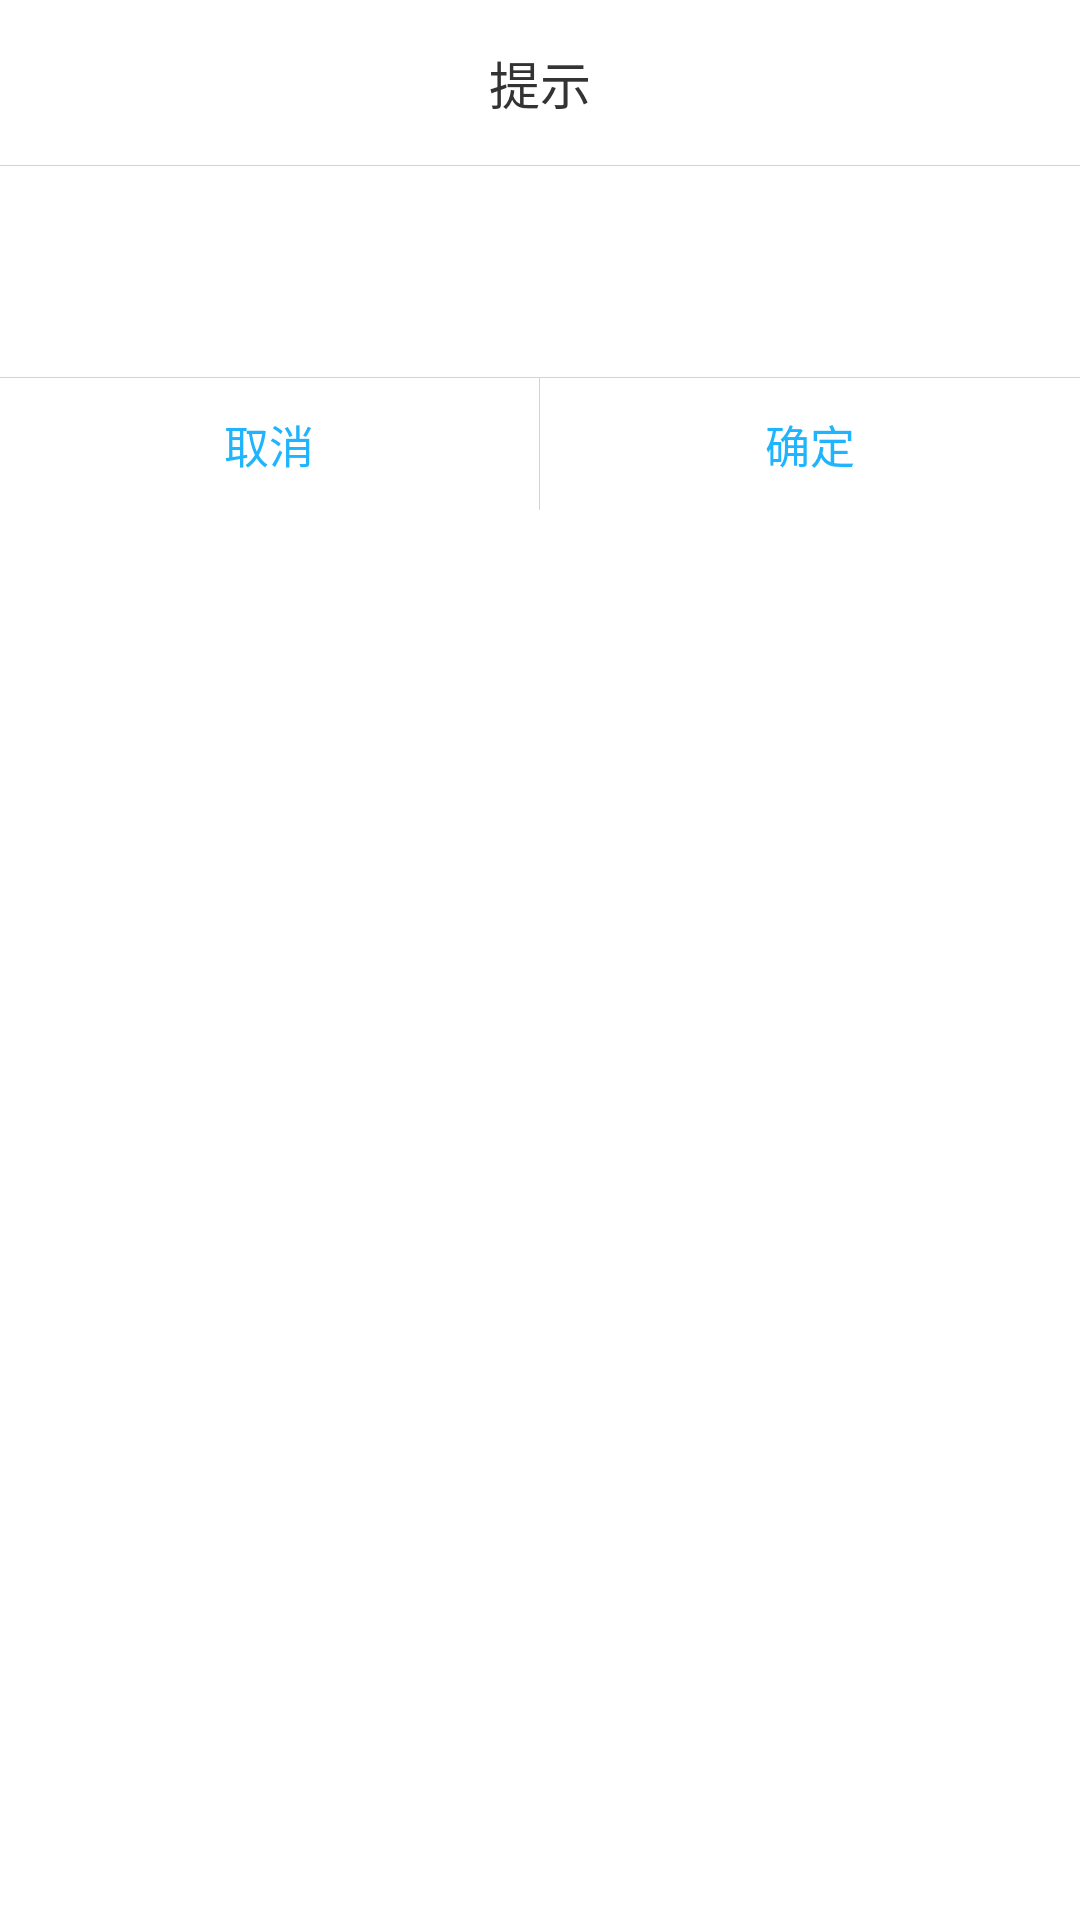

The Android layout XML behind this screen, and the referenced resources:
<!-- AndroidManifest.xml: fallback theme Theme.MaterialComponents.DayNight.NoActionBar -->
<!-- res/layout/if_do_dialog.xml -->
<?xml version="1.0" encoding="utf-8"?>
<RelativeLayout xmlns:android="http://schemas.android.com/apk/res/android"
    android:layout_width="wrap_content"
    android:layout_height="wrap_content"
    android:background="@android:color/white">

    <TextView
        android:id="@+id/textView_do_title"
        android:layout_width="wrap_content"
        android:layout_height="wrap_content"
        android:layout_centerHorizontal="true"
        android:layout_marginBottom="15dp"
        android:layout_marginTop="15dp"
        android:text="提示"
        android:textColor="@color/text_bg_black"
        android:textSize="@dimen/content_textsize_l" />

    <View
        android:id="@+id/dialog_generic_view_titleline"
        android:layout_width="fill_parent"
        android:layout_height="1px"
        android:layout_below="@+id/textView_do_title"
        android:background="@color/lightgray" />

    <TextView
        android:id="@+id/textView_do_info"
        android:layout_width="match_parent"
        android:layout_height="wrap_content"
        android:layout_below="@+id/dialog_generic_view_titleline"
        android:layout_centerHorizontal="true"
        android:gravity="center"
        android:paddingBottom="25dp"
        android:paddingTop="25dp"
        android:text=""
        android:textColor="@color/text_color"
        android:textSize="@dimen/content_textsize_m" />

    <View
        android:id="@+id/dialog_generic_view_infoline"
        android:layout_width="fill_parent"
        android:layout_height="1px"
        android:layout_below="@+id/textView_do_info"
        android:background="@color/lightgray" />

    <LinearLayout
        android:layout_width="match_parent"
        android:layout_height="wrap_content"
        android:layout_below="@+id/dialog_generic_view_infoline"
        android:layout_centerHorizontal="true"
        android:gravity="center"
        android:orientation="horizontal">

        <TextView
            android:id="@+id/input_ifdo_cancel"
            style="@style/dialog_button_style1"
            android:layout_width="0dp"
            android:layout_height="wrap_content"
            android:layout_weight="1"
            android:text="@string/cancel" />

        <View
            android:layout_width="1px"
            android:layout_height="match_parent"
            android:background="@color/lightgray" />

        <TextView
            android:id="@+id/input_ifdo_confirm"
            style="@style/dialog_button_style1"
            android:layout_width="0dp"
            android:layout_height="wrap_content"
            android:layout_weight="1"
            android:text="@string/confirm" />

    </LinearLayout>

</RelativeLayout>
<!-- resources referenced by this layout -->
<resources>
  <color name="lightgray">#D3D3D3</color>
  <color name="text_bg_black">#333333</color>
  <color name="text_color">#ff434343</color>
  <dimen name="content_textsize_l">17sp</dimen>
  <dimen name="content_textsize_m">15sp</dimen>
  <string name="cancel">取消</string>
  <string name="confirm">确定</string>
  <style name="dialog_button_style1">
          <item name="android:paddingTop">11dp</item>
          <item name="android:paddingBottom">11dp</item>
          <item name="android:gravity">center</item>
          <item name="android:textSize">@dimen/content_textsize_m</item>
          <item name="android:textColor">@color/theme_color1</item>
          <item name="android:background">@drawable/list_selector_bg</item>
      </style>
  <color name="theme_color1">#20B4FE</color>
  <!-- drawable list_selector_bg (drawable) -->
  <?xml version="1.0" encoding="utf-8"?>
  <selector xmlns:android="http://schemas.android.com/apk/res/android">
  
      <item android:drawable="@color/lightgray" android:state_selected="true"/>
      <item android:drawable="@color/lightgray" android:state_pressed="true"/>
      <item android:drawable="@color/lightgray" android:state_checked="true"/>
      <item android:drawable="@color/white" />
  </selector>
  <color name="white">#FFFFFF</color>
</resources>
